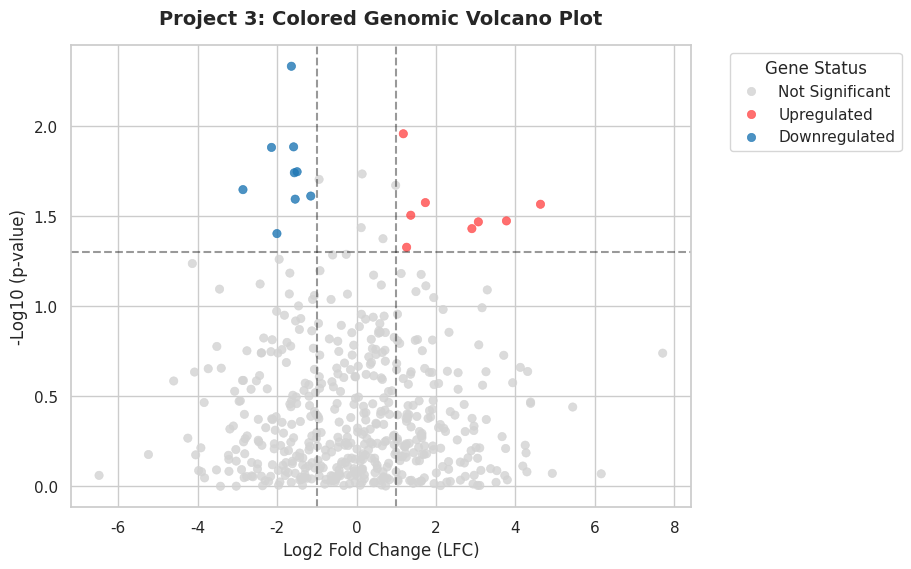

Here is the Python script that generated this plot:
import pandas as pd
import numpy as np
import matplotlib.pyplot as plt
import seaborn as sns

# 1. Create our mock dataset of 500 genes
np.random.seed(42)
num_genes = 500
genes = [f"GENE_{i}" for i in range(1, num_genes + 1)]
log2_fc = np.random.normal(loc=0, scale=2, size=num_genes)
p_values = np.random.uniform(low=0.00001, high=1.0, size=num_genes)

gene_records_df = pd.DataFrame({
    'Gene': genes,
    'log2FoldChange': log2_fc,
    'pvalue': p_values
})

# 2. Calculate -log10 p-value
gene_records_df['-log10_pvalue'] = -np.log10(gene_records_df['pvalue'])

# 3. NEW: Group genes by their statistical significance thresholds
# Condition for Upregulated: LFC > 1 AND -log10(p-value) > 1.3
# Condition for Downregulated: LFC < -1 AND -log10(p-value) > 1.3
conditions = [
    (gene_records_df['log2FoldChange'] > 1) & (gene_records_df['-log10_pvalue'] > 1.3),
    (gene_records_df['log2FoldChange'] < -1) & (gene_records_df['-log10_pvalue'] > 1.3)
]
choices = ['Upregulated', 'Downregulated']

# If a gene doesn't meet either condition, label it 'Not Significant'
gene_records_df['Expression'] = np.select(conditions, choices, default='Not Significant')

# 4. Set up the canvas layout
plt.figure(figsize=(8, 6))
sns.set_theme(style="whitegrid")

# Create a custom color map matching our labels
color_map = {
    'Upregulated': '#FF4B4B',      # Bright Red
    'Downregulated': '#1F77B4',    # Bright Blue
    'Not Significant': '#D3D3D3'   # Light Gray
}

# 5. Create the scatter plot using the "hue" setting to apply our colors
sns.scatterplot(
    data=gene_records_df, 
    x='log2FoldChange', 
    y='-log10_pvalue', 
    hue='Expression',       # Color the dots based on the Expression column
    palette=color_map,      # Use our custom color map
    alpha=0.8, 
    edgecolor=None
)

# 6. Add customized labels and titles
plt.title("Project 3: Colored Genomic Volcano Plot", fontsize=14, fontweight='bold', pad=15)
plt.xlabel("Log2 Fold Change (LFC)", fontsize=12)
plt.ylabel("-Log10 (p-value)", fontsize=12)

# Add threshold lines
plt.axvline(x=1, color='black', linestyle='--', alpha=0.4)
plt.axvline(x=-1, color='black', linestyle='--', alpha=0.4)
plt.axhline(y=1.3, color='black', linestyle='--', alpha=0.4)

# Move the color legend outside the plot so it doesn't cover data points
plt.legend(bbox_to_anchor=(1.05, 1), loc='upper left', title='Gene Status')

# Save the final image
output_image = "volcano_plot_colored.png"
plt.savefig(output_image, dpi=300, bbox_inches='tight')
print(f"Success! Your upgraded plot has been saved as '{output_image}'.")
